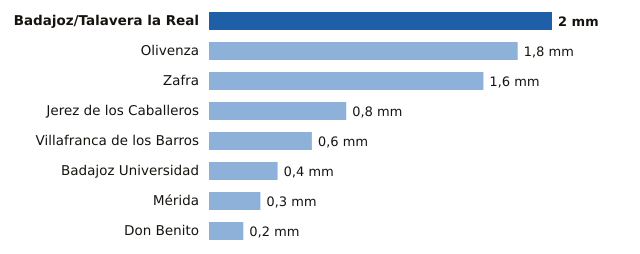

The table this chart was drawn from, first rows:
estacion, provincia, mm
Badajoz/Talavera la Real, Badajoz, 2.0
Olivenza, Badajoz, 1.8
Zafra, Badajoz, 1.6
Jerez de los Caballeros, Badajoz, 0.8
Villafranca de los Barros, Badajoz, 0.6
Badajoz Universidad, Badajoz, 0.4
Mérida, Badajoz, 0.3
Don Benito, Badajoz, 0.2
